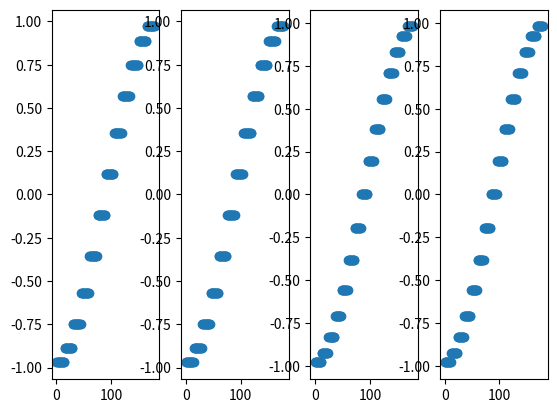

Here is the Python script that generated this plot:
import numpy as np
import scipy.sparse as sps
from scipy.linalg import eigvalsh
import matplotlib.pyplot as plt


def wannier_matrices(L_x, L_y, x_pbc, y_pbc):
    system_size = L_x*L_y
    lattice = np.arange(system_size).reshape((L_y, L_x))

    cx = sps.dok_matrix((system_size, system_size), dtype=np.complex128)
    sx = sps.dok_matrix((system_size, system_size), dtype=np.complex128)
    cy = sps.dok_matrix((system_size, system_size), dtype=np.complex128)
    sy = sps.dok_matrix((system_size, system_size), dtype=np.complex128)

    for y in range(L_y):
        for x in range(L_x):
            i = lattice[y, x]

            x_pos = (x + 1) % L_x
            j_x = lattice[y, x_pos]
            x_hop = x_pbc or x_pos != 0

            y_pos = (y + 1) % L_y
            j_y = lattice[y_pos, x]
            y_hop = y_pbc or y_pos != 0

            if x_hop:
                cx[i, j_x] = 1/2
                sx[i, j_x] = 1j/2

            if y_hop:
                cy[i, j_y] = 1/2
                sy[i, j_y] = 1j/2

    cx += cx.conj().T
    sx += sx.conj().T
    cy += cy.conj().T
    sy += sy.conj().T

    return cx.toarray(), sx.toarray(), cy.toarray(), sy.toarray()


def main():
    mats = wannier_matrices(12, 15, False, False)
    fig, axs = plt.subplots(1, 4)

    for i in range(4):
        vals = eigvalsh(mats[i], overwrite_a=True)
        axs[i].scatter(np.arange(vals.size), vals)

    plt.show()


if __name__ == '__main__':
    main()


